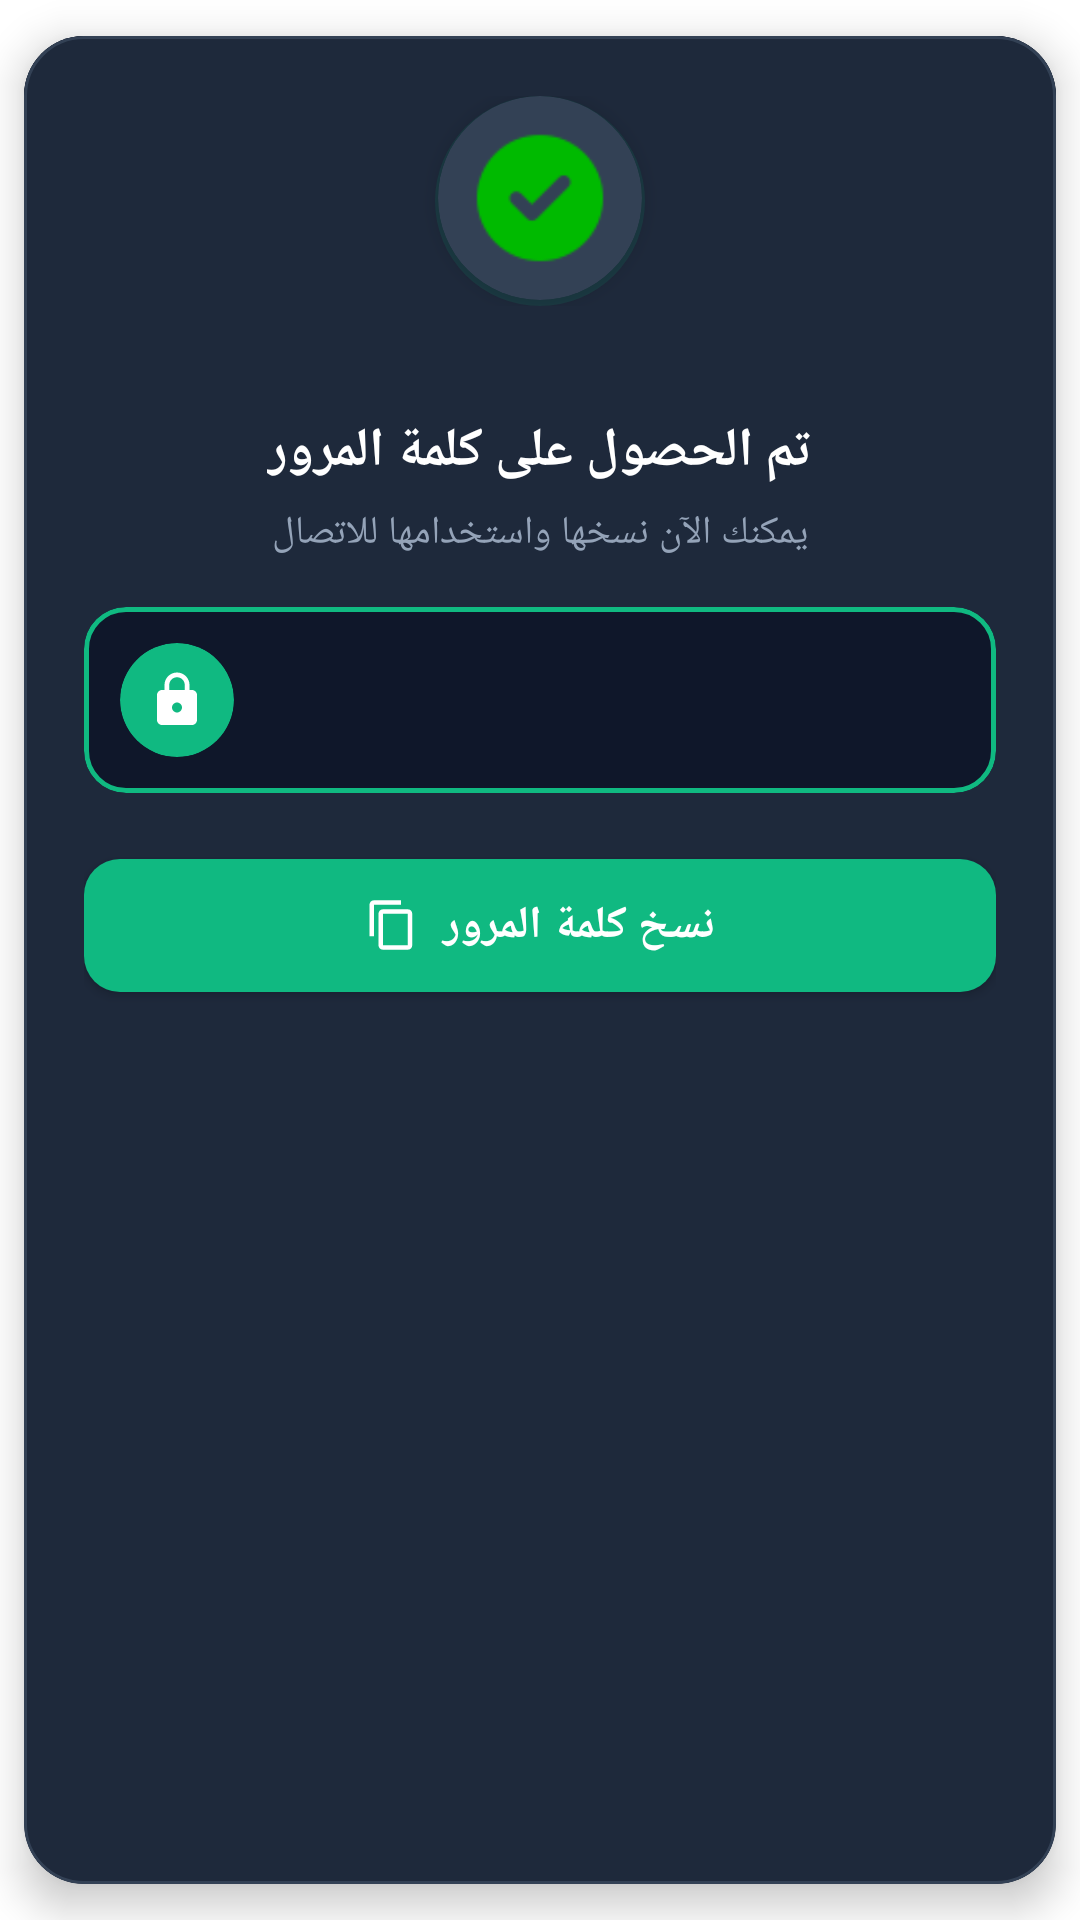

Produce the Android XML layout that renders to this screen, including the resource entries it uses.
<!-- AndroidManifest.xml: application theme Theme.WiFiScanner -->
<!-- res/layout/popup_success.xml -->
<?xml version="1.0" encoding="utf-8"?>

<com.google.android.material.card.MaterialCardView xmlns:android="http://schemas.android.com/apk/res/android" xmlns:app="http://schemas.android.com/apk/res-auto"
    android:layout_width="match_parent"
    android:layout_height="wrap_content"
    app:cardBackgroundColor="#1e293b"
    app:cardCornerRadius="20dp"
    app:cardElevation="8dp"
    app:cardPreventCornerOverlap="false"
    app:cardUseCompatPadding="true"
    app:strokeColor="#334155"
    app:strokeWidth="1dp">
    <LinearLayout
        android:orientation="vertical"
        android:background="#1e293b"
        android:layout_width="match_parent"
        android:layout_height="wrap_content">
        <RelativeLayout
            android:background="#1e293b"
            android:paddingLeft="24dp"
            android:paddingTop="20dp"
            android:paddingRight="24dp"
            android:paddingBottom="16dp"
            android:layout_width="match_parent"
            android:layout_height="wrap_content"
            android:paddingHorizontal="24dp">
            <View
                android:background="@drawable/success_circle_bg"
                android:layout_width="70dp"
                android:layout_height="70dp"
                android:layout_centerHorizontal="true"
                android:alpha="0.12"/>
            <androidx.cardview.widget.CardView
                android:layout_width="68dp"
                android:layout_height="68dp"
                android:layout_centerHorizontal="true"
                app:cardBackgroundColor="#334155"
                app:cardCornerRadius="34dp"
                app:cardElevation="4dp">
                <ImageView
                    android:layout_gravity="center"
                    android:id="@+id/successIcon"
                    android:layout_width="48dp"
                    android:layout_height="48dp"
                    android:src="@drawable/success"
                    android:scaleType="fitCenter"/>
            </androidx.cardview.widget.CardView>
        </RelativeLayout>
        <LinearLayout
            android:orientation="vertical"
            android:padding="20dp"
            android:layout_width="match_parent"
            android:layout_height="wrap_content">
            <LinearLayout
                android:gravity="center_vertical"
                android:layout_gravity="center_horizontal"
                android:orientation="horizontal"
                android:layout_width="wrap_content"
                android:layout_height="wrap_content">
                <View
                    android:background="@drawable/dot_indicator"
                    android:layout_width="5dp"
                    android:layout_height="5dp"
                    android:layout_marginEnd="6dp"/>
                <TextView
                    android:textSize="18sp"
                    android:textStyle="bold"
                    android:textColor="#ffffff"
                    android:layout_width="wrap_content"
                    android:layout_height="wrap_content"
                    android:text="تم الحصول على كلمة المرور"
                    android:includeFontPadding="false"
                    android:fontFamily="@font/tajwal"
                    android:letterSpacing="-0.01"/>
                <View
                    android:background="@drawable/dot_indicator"
                    android:layout_width="5dp"
                    android:layout_height="5dp"
                    android:layout_marginStart="6dp"/>
            </LinearLayout>
            <TextView
                android:textSize="13sp"
                android:textColor="#94a3b8"
                android:gravity="center"
                android:layout_gravity="center_horizontal"
                android:layout_width="wrap_content"
                android:layout_height="wrap_content"
                android:layout_marginTop="6dp"
                android:text="يمكنك الآن نسخها واستخدامها للاتصال"
                android:includeFontPadding="false"
                android:fontFamily="@font/tajwal"/>
            <com.google.android.material.card.MaterialCardView
                android:layout_width="match_parent"
                android:layout_height="wrap_content"
                android:layout_marginTop="16dp"
                app:cardBackgroundColor="#0f172a"
                app:cardCornerRadius="14dp"
                app:cardElevation="0dp"
                app:strokeColor="#10b981"
                app:strokeWidth="1.5dp">
                <LinearLayout
                    android:gravity="center_vertical"
                    android:orientation="horizontal"
                    android:padding="12dp"
                    android:layout_width="match_parent"
                    android:layout_height="wrap_content">
                    <androidx.cardview.widget.CardView
                        android:layout_width="38dp"
                        android:layout_height="38dp"
                        app:cardBackgroundColor="#10b981"
                        app:cardCornerRadius="19dp"
                        app:cardElevation="0dp">
                        <ImageView
                            android:layout_gravity="center"
                            android:layout_width="20dp"
                            android:layout_height="20dp"
                            android:src="@drawable/ic_lock"
                            app:tint="#ffffff"/>
                    </androidx.cardview.widget.CardView>
                    <TextView
                        android:textSize="16sp"
                        android:textStyle="bold"
                        android:textColor="#ffffff"
                        android:ellipsize="end"
                        android:gravity="center"
                        android:layout_gravity="center_vertical"
                        android:id="@+id/passwordText"
                        android:layout_width="0dp"
                        android:layout_height="wrap_content"
                        android:maxLines="1"
                        android:includeFontPadding="false"
                        android:layout_weight="1"
                        android:fontFamily="monospace"
                        android:layout_marginStart="12dp"
                        android:layout_marginEnd="30dp"
                        android:letterSpacing="0.08"/>
                </LinearLayout>
            </com.google.android.material.card.MaterialCardView>
            <com.google.android.material.button.MaterialButton
                android:textSize="15sp"
                android:textStyle="bold"
                android:id="@+id/btnCopyPassword"
                android:paddingTop="12dp"
                android:paddingBottom="12dp"
                android:layout_width="match_parent"
                android:layout_height="wrap_content"
                android:layout_marginTop="16dp"
                android:text="نسخ كلمة المرور"
                android:fontFamily="@font/tajwal"
                android:letterSpacing="0.01"
                android:paddingVertical="12dp"
                app:backgroundTint="#10b981"
                app:cornerRadius="12dp"
                app:elevation="3dp"
                app:icon="@drawable/ic_copy"
                app:iconGravity="textStart"
                app:iconSize="18dp"
                app:iconTint="#ffffff"
                app:rippleColor="#ffffff"
                style="@style/Widget.MaterialComponents.Button"/>
            <LinearLayout
                android:gravity="center_vertical"
                android:layout_gravity="center_horizontal"
                android:orientation="horizontal"
                android:id="@+id/copySuccessIndicator"
                android:padding="6dp"
                android:visibility="gone"
                android:layout_width="wrap_content"
                android:layout_height="wrap_content"
                android:layout_marginTop="10dp">
                <ImageView
                    android:layout_width="14dp"
                    android:layout_height="14dp"
                    android:src="@drawable/ic_check"
                    app:tint="#10b981"/>
                <TextView
                    android:textSize="12sp"
                    android:textStyle="bold"
                    android:textColor="#10b981"
                    android:layout_width="wrap_content"
                    android:layout_height="wrap_content"
                    android:text="تم النسخ بنجاح"
                    android:includeFontPadding="false"
                    android:fontFamily="@font/tajwal"
                    android:layout_marginStart="5dp"/>
            </LinearLayout>
        </LinearLayout>
    </LinearLayout>
</com.google.android.material.card.MaterialCardView>
<!-- resources referenced by this layout -->
<resources>
  <!-- drawable ic_check (drawable) -->
  <?xml version="1.0" encoding="utf-8"?>
  
  <vector xmlns:android="http://schemas.android.com/apk/res/android"
      android:height="24dp"
      android:width="24dp"
      android:viewportWidth="24"
      android:viewportHeight="24">
      <path
          android:fillColor="#4caf50"
          android:pathData="M12,2C6.48,2 2,6.48 2,12s4.48,10 10,10 10,-4.48 10,-10S17.52,2 12,2zM9.29,16.29L5.7,12.7c-0.39,-0.39 -0.39,-1.02 0,-1.41s1.02,-0.39 1.41,0L10,14.17l6.88,-6.88c0.39,-0.39 1.02,-0.39 1.41,0s0.39,1.02 0,1.41l-7.59,7.59c-0.38,0.39 -1.02,0.39 -1.41,0z"/>
  </vector>
  <!-- drawable ic_copy (drawable) -->
  <?xml version="1.0" encoding="utf-8"?>
  
  <vector xmlns:android="http://schemas.android.com/apk/res/android"
      android:height="24dp"
      android:width="24dp"
      android:viewportWidth="24"
      android:viewportHeight="24">
      <path
          android:fillColor="#ffffff"
          android:pathData="M16,1H4C2.9,1 2,1.9 2,3v14h2V3h12V1zM19,5H8C6.9,5 6,5.9 6,7v14c0,1.1 0.9,2 2,2h11c1.1,0 2,-0.9 2,-2V7C21,5.9 20.1,5 19,5zM19,21H8V7h11V21z"/>
  </vector>
  <!-- drawable ic_lock (drawable) -->
  <?xml version="1.0" encoding="utf-8"?>
  
  <vector xmlns:android="http://schemas.android.com/apk/res/android"
      android:height="24dp"
      android:width="24dp"
      android:viewportWidth="24"
      android:viewportHeight="24">
      <path
          android:fillColor="#000000"
          android:pathData="M18,8h-1V6c0,-2.76 -2.24,-5 -5,-5S7,3.24 7,6v2H6c-1.1,0 -2,0.9 -2,2v10c0,1.1 0.9,2 2,2h12c1.1,0 2,-0.9 2,-2V10c0,-1.1 -0.9,-2 -2,-2zM12,17c-1.1,0 -2,-0.9 -2,-2s0.9,-2 2,-2 2,0.9 2,2 -0.9,2 -2,2zM15.1,8H8.9V6c0,-1.71 1.39,-3.1 3.1,-3.1 1.71,0 3.1,1.39 3.1,3.1v2z"/>
  </vector>
  <!-- drawable success: png bitmap (drawable, 1247 bytes) -->
  <!-- drawable success_circle_bg (drawable) -->
  <?xml version="1.0" encoding="utf-8"?>
  
  <shape xmlns:android="http://schemas.android.com/apk/res/android" android:shape="oval">
      <solid android:color="#10b981"/>
  </shape>
  <style name="Theme.WiFiScanner" parent="@style/Theme.MaterialComponents.DayNight.NoActionBar" />
</resources>
